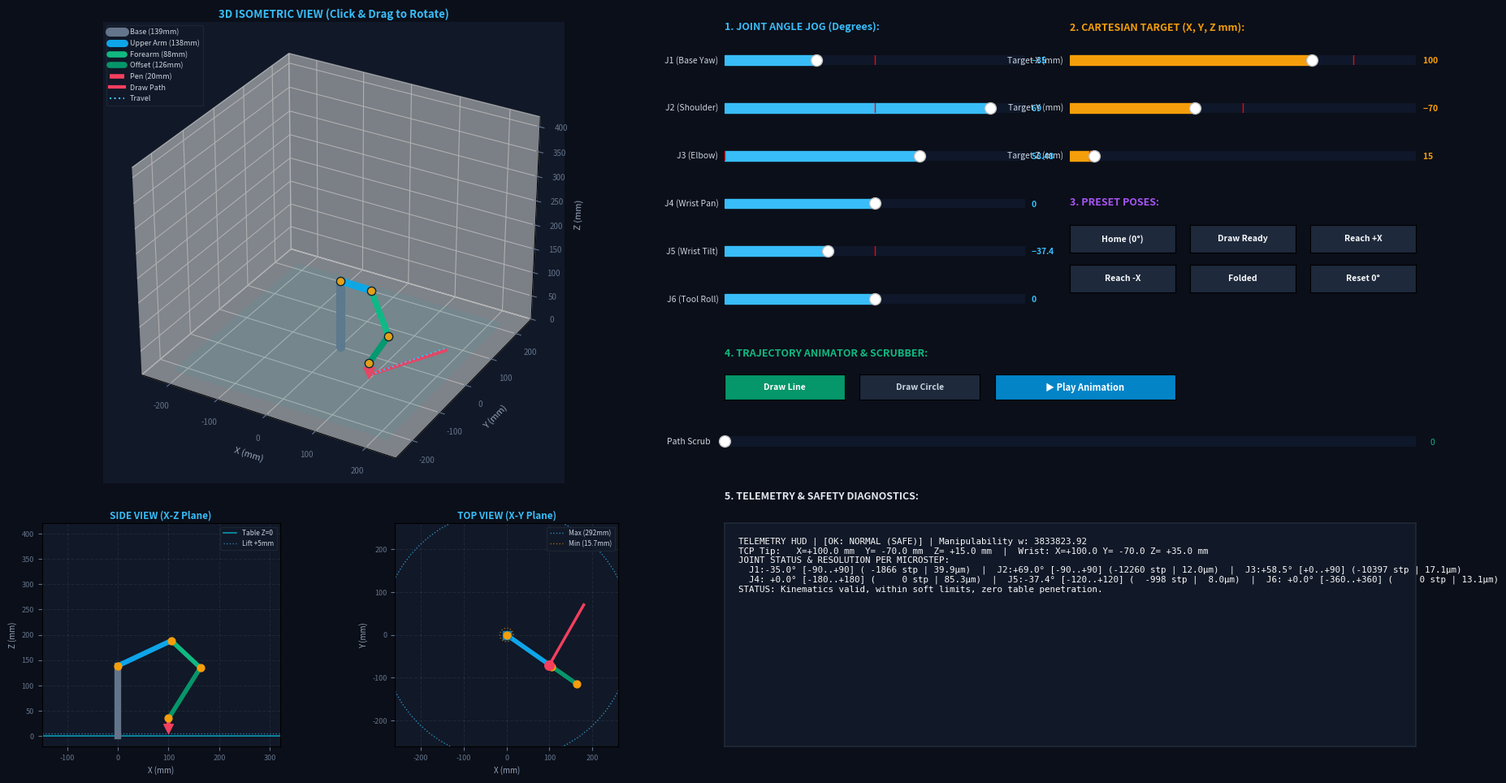

Recreate this plot in Python.
#!/usr/bin/env python3
"""
===============================================================================
NEMA-6AXIS-ARM-CONTROLLER — High-Fidelity Multi-View Digital Clone
===============================================================================
Exact kinematics, geometry, joint model, limits, and planner simulator matching
firmware in src/ (config.h, kinematics.cpp, joint_model.cpp, planner.cpp) and
docs/ARM_GEOMETRY.md.

Features:
  - Exact Joint Limits matching src/config.h (J1..J6)
  - Non-overlapping 3-Zone Architecture (Zero widget event collisions)
  - Multi-View Engineering Display: 3D Metric View + 2D Side Elevation + 2D Top View
  - Persistent in-place artist updates (Smooth 60FPS, no canvas redraw lag)
  - Exact Craig Modified DH kinematics (139, 138, 88, 126, 20) with L-shaped forearm
  - Closed-form pen-down IK, Cartesian path planner simulator (Line/Circle)
  - Flaw Detector: table collision, joint limits, singularity & resolution bottlenecks

Usage:
  python digital_clone.py              # Interactive GUI
  python digital_clone.py --test       # Automated kinematics & trajectory audit
===============================================================================
"""

import sys
import math
import time
import argparse
import numpy as np
import matplotlib.pyplot as plt
from matplotlib.widgets import Slider, Button, RadioButtons
from mpl_toolkits.mplot3d import Axes3D


# ==============================================================================
# 1. HARDWARE CONSTANTS & DH PARAMETERS (Source: src/config.h & ARM_GEOMETRY.md)
# ==============================================================================
D1 = 139.0          # Base height: J1 -> J2 (mm)
A2 = 138.0          # Upper arm length: J2 -> J3 (mm)
A3 = 88.0           # Forearm longitudinal offset: J3 -> Wrist X (mm)
D4 = 126.0          # Forearm normal offset: J3 -> Wrist Z (mm) [d4=126 in Craig MDH]
D_TOOL = 20.0       # Pen tool length along tool Z (mm)

# Derived forearm dimensions (docs/ARM_GEOMETRY.md)
L_FORE = math.sqrt(A3**2 + D4**2)              # 153.6863 mm
DELTA_WRIST = math.degrees(math.atan2(D4, A3)) # 55.0587 deg

# Drawing & Planner constants (src/config.h)
PEN_LIFT_MM = 5.0
DRAW_SEGMENT_MM = 1.0
DRAW_FEED_MM_S = 20.0

# Modified DH Parameters (Craig Convention): {a_{i-1}, alpha_{i-1}, d_i}
DH_TABLE = [
    {"a": 0.0,   "alpha": 0.0,    "d": D1},      # Frame 1 (J1 Base Yaw)
    {"a": 0.0,   "alpha": -90.0,  "d": 0.0},     # Frame 2 (J2 Shoulder Pitch)
    {"a": A2,    "alpha": 0.0,    "d": 0.0},     # Frame 3 (J3 Elbow Pitch)
    {"a": A3,    "alpha": -90.0,  "d": D4},      # Frame 4 (J4 Wrist Pan)
    {"a": 0.0,   "alpha": 90.0,   "d": 0.0},     # Frame 5 (J5 Wrist Tilt)
    {"a": 0.0,   "alpha": -90.0,  "d": 0.0},     # Frame 6 (J6 Tool Roll)
]

# Theta offsets: theta_DH = enc_deg + TH_OFFSETS (src/config.h lines 200-206)
TH_OFFSETS = [0.0, -90.0, 0.0, 0.0, 0.0, 0.0]

# Joint Soft Angle Limits (Degrees) EXACTLY FROM src/config.h (lines 208-228)
PHYSICAL_LIMITS = [
    (-90.0,   90.0),    # J1 Base Yaw
    (-90.0,   90.0),    # J2 Shoulder Pitch
    (0.0,     90.0),    # J3 Elbow Pitch (0° = thẳng đứng, 90° = vuông góc)
    (-180.0, 180.0),    # J4 Wrist Pan
    (-120.0, 120.0),    # J5 Wrist Tilt
    (-360.0, 360.0),    # J6 Tool Roll
]

# IK Search Limits (src/kinematics.h)
IK_LIMITS = [
    (-90.0,   90.0),    # J1
    (-90.0,   90.0),    # J2
    (0.0,     90.0),    # J3
    (-180.0, 180.0),    # J4
    (-120.0, 120.0),    # J5
    (-180.0, 180.0),    # J6
]

# Gear ratios & Stepper settings (src/config.h lines 102-120)
GEAR_RATIOS = [6.0, 20.0, 20.0, 4.0, 3.0, 3.0]
MICROSTEPS = 16
FULL_STEPS_PER_REV = 200
AXIS_STEP_SIGN = [+1, -1, -1, -1, +1, +1]

STEPS_PER_DEGREE = [
    (FULL_STEPS_PER_REV * MICROSTEPS * gr) / 360.0 for gr in GEAR_RATIOS
]

JOINT_NAMES = [
    "J1 (Base Yaw)",
    "J2 (Shoulder)",
    "J3 (Elbow)",
    "J4 (Wrist Pan)",
    "J5 (Wrist Tilt)",
    "J6 (Tool Roll)"
]


# ==============================================================================
# 2. TRANSFORM & FORWARD KINEMATICS ENGINE
# ==============================================================================
def deg2rad(d):
    return d * (math.pi / 180.0)


def rad2deg(r):
    return r * (180.0 / math.pi)


def rx_mat(deg):
    rad = deg2rad(deg)
    c, s = math.cos(rad), math.sin(rad)
    return np.array([
        [1.0, 0.0,  0.0, 0.0],
        [0.0,   c,   -s, 0.0],
        [0.0,   s,    c, 0.0],
        [0.0, 0.0,  0.0, 1.0]
    ], dtype=float)


def rz_mat(deg):
    rad = deg2rad(deg)
    c, s = math.cos(rad), math.sin(rad)
    return np.array([
        [  c,  -s, 0.0, 0.0],
        [  s,   c, 0.0, 0.0],
        [0.0, 0.0, 1.0, 0.0],
        [0.0, 0.0, 0.0, 1.0]
    ], dtype=float)


def tx_mat(d):
    m = np.eye(4, dtype=float)
    m[0, 3] = float(d)
    return m


def tz_mat(d):
    m = np.eye(4, dtype=float)
    m[2, 3] = float(d)
    return m


class KinematicState:
    """Computes exact coordinate frames and mechanical landmark geometry."""
    def __init__(self, enc_deg):
        self.enc_deg = np.array(enc_deg, dtype=float)
        self.frames = []
        self.T_tool = None
        self.landmarks = {}
        self.compute()

    def compute(self):
        T = np.eye(4, dtype=float)
        self.frames = [T.copy()]  # Frame 0 (Base Origin)

        for i in range(6):
            th = self.enc_deg[i] + TH_OFFSETS[i]
            a = DH_TABLE[i]["a"]
            alpha = DH_TABLE[i]["alpha"]
            d = DH_TABLE[i]["d"]

            # Craig MDH: Rx(alpha_{i-1}) * Tx(a_{i-1}) * Rz(theta_i) * Tz(d_i)
            T = T @ rx_mat(alpha) @ tx_mat(a) @ rz_mat(th) @ tz_mat(d)
            self.frames.append(T.copy())

        # Tool transform: Tz(D_TOOL) from Frame 6
        self.T_tool = self.frames[6] @ tz_mat(D_TOOL)

        # 1. Base landmarks
        p_base = np.array([0.0, 0.0, 0.0])
        p_shoulder = self.frames[1][:3, 3]  # (0, 0, D1)

        # 2. Upper arm landmarks
        p_elbow = self.frames[3][:3, 3]     # Elbow pivot (Frame 3 origin)

        # 3. Forearm physical L-bend structure
        T3 = self.frames[3]
        p_fore_bend = (T3 @ np.array([A3, 0.0, 0.0, 1.0]))[:3]
        p_wrist = self.frames[4][:3, 3]     # Wrist Center (Frame 4 origin)

        # 4. Tool & TCP
        p_tcp = self.T_tool[:3, 3]
        tool_z_vec = self.T_tool[:3, 2]

        self.landmarks = {
            "base": p_base,
            "shoulder": p_shoulder,
            "elbow": p_elbow,
            "fore_bend": p_fore_bend,
            "wrist": p_wrist,
            "tcp": p_tcp,
            "tool_z": tool_z_vec
        }

    @property
    def tcp(self):
        return self.landmarks["tcp"]

    @property
    def wrist_center(self):
        return self.landmarks["wrist"]


def forward_kinematics(enc_deg):
    state = KinematicState(enc_deg)
    return state.tcp, state.wrist_center, state


# ==============================================================================
# 3. INVERSE KINEMATICS ENGINE (Exact match to kinematics.cpp::ikPenDown)
# ==============================================================================
def ik_pen_down(target_x, target_y, target_z):
    """
    Closed-form IK for pen-down mode from src/kinematics.cpp.
    Pen points vertically down (-Z), J4 roll locked to 0, J6 locked to 0.
    Returns: (success: bool, joint_angles_deg: list[float], details: dict)
    """
    cx = float(target_x)
    cy = float(target_y)
    cz = float(target_z) + D_TOOL

    t1 = math.atan2(cy, cx)
    r = math.hypot(cx, cy)
    h = cz - D1
    dist = math.hypot(r, h)

    details = {
        "wrist_center": np.array([cx, cy, cz]),
        "r": r, "h": h, "dist": dist,
        "reason": ""
    }

    max_reach = A2 + L_FORE
    min_reach = abs(A2 - L_FORE)
    if dist > max_reach:
        details["reason"] = f"Beyond max reach ({dist:.1f} > {max_reach:.1f} mm)"
        return False, None, details
    if dist < min_reach:
        details["reason"] = f"Inside inner deadzone ({dist:.1f} < {min_reach:.1f} mm)"
        return False, None, details

    cb = (A2**2 + dist**2 - L_FORE**2) / (2.0 * A2 * dist)
    cb = max(-1.0, min(1.0, cb))
    beta = math.acos(cb)
    gamma = math.atan2(h, r)
    delta_rad = deg2rad(DELTA_WRIST)

    best_enc = None
    best_j3 = float('inf')
    found = False

    for sign in (+1, -1):
        phi2 = gamma + sign * beta
        t2 = -phi2

        r_rem = r - A2 * math.cos(phi2)
        h_rem = h - A2 * math.sin(phi2)
        phi_psi = math.atan2(h_rem, r_rem)

        q23 = -phi_psi - delta_rad
        t3 = q23 - t2

        e1 = rad2deg(t1)
        e2 = rad2deg(t2) + 90.0
        e3 = rad2deg(t3)
        e5 = -rad2deg(q23)

        if not (IK_LIMITS[0][0] <= e1 <= IK_LIMITS[0][1]):
            continue
        if not (IK_LIMITS[1][0] <= e2 <= IK_LIMITS[1][1]):
            continue
        if not (IK_LIMITS[2][0] <= e3 <= IK_LIMITS[2][1]):
            continue
        if not (IK_LIMITS[4][0] <= e5 <= IK_LIMITS[4][1]):
            continue

        if not found or abs(e3) < best_j3:
            best_enc = [e1, e2, e3, 0.0, e5, 0.0]
            best_j3 = abs(e3)
            found = True

    if not found:
        details["reason"] = "No valid IK solution within joint limits"
        return False, None, details

    details["reason"] = "IK Solution OK"
    return True, best_enc, details


# ==============================================================================
# 4. STEP CONVERSION & RESOLUTION ANALYZER
# ==============================================================================
def degrees_to_steps(axis, deg):
    steps = int(round(deg * STEPS_PER_DEGREE[axis]))
    return AXIS_STEP_SIGN[axis] * steps


def steps_to_degrees(axis, steps):
    return AXIS_STEP_SIGN[axis] * (float(steps) / STEPS_PER_DEGREE[axis])


def compute_tcp_jacobian(enc_deg):
    state = KinematicState(enc_deg)
    p_tcp = state.tcp
    J = np.zeros((6, 6), dtype=float)

    for i in range(6):
        T_i = state.frames[i]
        z_i = T_i[:3, 2]
        p_i = T_i[:3, 3]

        J[:3, i] = np.cross(z_i, p_tcp - p_i)
        J[3:, i] = z_i

    J_pos = J[:3, :]
    w = math.sqrt(max(0.0, float(np.linalg.det(J_pos @ J_pos.T))))
    return J, w


def compute_tcp_step_resolution(enc_deg):
    J, _ = compute_tcp_jacobian(enc_deg)
    resolutions = []
    for i in range(6):
        d_theta_rad = deg2rad(1.0 / STEPS_PER_DEGREE[i])
        dx_vec = J[:3, i] * d_theta_rad
        d_total = float(np.linalg.norm(dx_vec))
        resolutions.append((float(dx_vec[0]), float(dx_vec[1]), float(dx_vec[2]), d_total))
    return resolutions


# ==============================================================================
# 5. FLAW & ANOMALY DETECTOR
# ==============================================================================
class FlawDetector:
    @staticmethod
    def audit_pose(enc_deg):
        flaws = []
        warnings = []
        state = KinematicState(enc_deg)

        # 1. Exact Joint limit checks
        for i in range(6):
            val = enc_deg[i]
            p_min, p_max = PHYSICAL_LIMITS[i]
            if val < p_min - 1e-3 or val > p_max + 1e-3:
                flaws.append(f"J{i+1} Limit Breach: {val:.1f}° ∉ [{p_min:.0f}°, {p_max:.0f}°]")

        # 2. Table penetration (Z < 0)
        for name in ["shoulder", "elbow", "fore_bend", "wrist", "tcp"]:
            p = state.landmarks[name]
            if p[2] < -0.5:
                flaws.append(f"Table Collision: {name.upper()} at Z = {p[2]:.1f} mm (< 0)")

        # 3. Base proximity
        for name in ["elbow", "fore_bend", "wrist", "tcp"]:
            p = state.landmarks[name]
            r = math.hypot(p[0], p[1])
            if r < 40.0 and p[2] < D1 - 5.0:
                warnings.append(f"Base Proximity: {name.upper()} R = {r:.1f} mm (< 40mm)")

        # 4. Singularity checks
        cx, cy, cz = state.wrist_center
        r_wrist = math.hypot(cx, cy)
        h_wrist = cz - D1
        dist = math.hypot(r_wrist, h_wrist)

        if dist > (A2 + L_FORE) - 10.0:
            warnings.append(f"Boundary Singularity: Arm near full extension ({dist:.1f}/{A2+L_FORE:.1f} mm)")
        if dist < abs(A2 - L_FORE) + 10.0:
            warnings.append(f"Inner Singularity: Arm near folded limit ({dist:.1f}/{abs(A2-L_FORE):.1f} mm)")
        if r_wrist < 25.0:
            warnings.append(f"Shoulder Singularity: Wrist axis near base center (R = {r_wrist:.1f} mm)")

        # 5. Pen verticality check
        tool_z = state.landmarks["tool_z"]
        verticality_err = math.degrees(math.acos(max(-1.0, min(1.0, abs(tool_z[2])))))
        if verticality_err > 2.0:
            warnings.append(f"Pen Tilt Error: {verticality_err:.1f}° from vertical")

        return flaws, warnings, state


# ==============================================================================
# 6. PLANNER & TRAJECTORY SIMULATOR (src/planner.cpp simulation)
# ==============================================================================
class PlannerSimulator:
    @staticmethod
    def plan_line(x1, y1, x2, y2, z_paper):
        dx, dy = x2 - x1, y2 - y1
        total_len = math.hypot(dx, dy)
        if total_len < 1e-3:
            return []

        waypoints = []
        z_safe = z_paper + PEN_LIFT_MM

        n_travel = max(2, int(total_len / (DRAW_SEGMENT_MM * 4)))
        for s in np.linspace(0, 1, n_travel):
            waypoints.append({"x": x1, "y": y1, "z": z_safe, "drawing": False, "phase": "TRAVEL"})

        waypoints.append({"x": x1, "y": y1, "z": z_paper, "drawing": False, "phase": "DROP"})

        n_draw = max(2, int(math.ceil(total_len / DRAW_SEGMENT_MM)))
        for s in np.linspace(0, 1, n_draw):
            waypoints.append({"x": x1 + s * dx, "y": y1 + s * dy, "z": z_paper, "drawing": True, "phase": "DRAW"})

        waypoints.append({"x": x2, "y": y2, "z": z_safe, "drawing": False, "phase": "LIFT"})
        return waypoints

    @staticmethod
    def plan_circle(cx, cy, r, z_paper):
        if r <= 0.0:
            return []
        circumference = 2.0 * math.pi * r
        n_draw = max(12, int(math.ceil(circumference / DRAW_SEGMENT_MM)))
        z_safe = z_paper + PEN_LIFT_MM
        waypoints = []

        start_x, start_y = cx + r, cy
        waypoints.append({"x": start_x, "y": start_y, "z": z_safe, "drawing": False, "phase": "TRAVEL"})
        waypoints.append({"x": start_x, "y": start_y, "z": z_paper, "drawing": False, "phase": "DROP"})

        for ang in np.linspace(0, 2 * math.pi, n_draw):
            waypoints.append({"x": cx + r * math.cos(ang), "y": cy + r * math.sin(ang), "z": z_paper, "drawing": True, "phase": "DRAW"})

        waypoints.append({"x": start_x, "y": start_y, "z": z_safe, "drawing": False, "phase": "LIFT"})
        return waypoints

    @staticmethod
    def evaluate_trajectory(waypoints):
        results = []
        all_ok = True

        for i, wp in enumerate(waypoints):
            success, angles, details = ik_pen_down(wp["x"], wp["y"], wp["z"])
            res = {
                "idx": i,
                "x": wp["x"], "y": wp["y"], "z": wp["z"],
                "drawing": wp["drawing"],
                "phase": wp["phase"],
                "ik_ok": success,
                "angles": angles,
                "flaws": [],
                "warnings": []
            }
            if not success:
                all_ok = False
                res["flaws"].append(f"IK Fail: {details['reason']}")
            else:
                flaws, warnings, _ = FlawDetector.audit_pose(angles)
                res["flaws"].extend(flaws)
                res["warnings"].extend(warnings)
                if len(flaws) > 0:
                    all_ok = False
            results.append(res)
        return all_ok, results


# ==============================================================================
# 7. HIGH-PRECISION MULTI-VIEW GUI (Refined Easy-to-Use Edition)
# ==============================================================================
class DigitalCloneGUI:
    def __init__(self):
        self.joint_angles = [0.0, 0.0, 0.0, 0.0, 0.0, 0.0]
        self.target_xyz = [160.0, 0.0, 10.0]
        self.path_type = "line"
        self.path_results = []
        self.anim_idx = 0
        self.is_playing = False
        self._updating = False

        self.setup_ui()
        self.setup_artists()
        self.generate_path()

        # Non-blocking animation timer using Matplotlib canvas timer
        self.anim_timer = self.fig.canvas.new_timer(interval=35)
        self.anim_timer.add_callback(self.on_anim_tick)

        self.update_all()
        plt.show()

    def setup_ui(self):
        # High-DPI dark engineering theme
        self.fig = plt.figure(figsize=(18.5, 9.8), dpi=100)
        self.fig.patch.set_facecolor('#0b0f19')
        self.fig.canvas.manager.set_window_title("NEMA-6AXIS Robotic Arm — Precision Digital Clone")

        # ======================================================================
        # COLUMN 1 (Left 46%): MULTI-VIEW VISUALIZER
        # ======================================================================
        # 1. Main 3D Perspective View (Top)
        self.ax3d = self.fig.add_axes([0.03, 0.38, 0.44, 0.58], projection='3d')
        self.ax3d.set_facecolor('#111827')
        self.ax3d.set_xlim(-260, 260)
        self.ax3d.set_ylim(-260, 260)
        self.ax3d.set_zlim(0, 420)
        self.ax3d.set_box_aspect([1.0, 1.0, 0.81])
        self.ax3d.set_xlabel("X (mm)", color='#94a3b8', fontsize=8, labelpad=3)
        self.ax3d.set_ylabel("Y (mm)", color='#94a3b8', fontsize=8, labelpad=3)
        self.ax3d.set_zlabel("Z (mm)", color='#94a3b8', fontsize=8, labelpad=3)
        self.ax3d.tick_params(colors='#64748b', labelsize=7)
        self.ax3d.set_title("3D ISOMETRIC VIEW (Click & Drag to Rotate)", color='#38bdf8', fontsize=9.5, fontweight='bold', pad=4)

        # 2. 2D Side Elevation X-Z (Bottom-Left)
        self.ax_side = self.fig.add_axes([0.03, 0.05, 0.21, 0.28])
        self.ax_side.set_facecolor('#111827')
        self.ax_side.set_title("SIDE VIEW (X-Z Plane)", color='#38bdf8', fontsize=8.5, fontweight='bold', pad=4)
        self.ax_side.set_xlabel("X (mm)", color='#94a3b8', fontsize=7)
        self.ax_side.set_ylabel("Z (mm)", color='#94a3b8', fontsize=7)
        self.ax_side.set_xlim(-150, 320)
        self.ax_side.set_ylim(-20, 420)
        self.ax_side.set_aspect('equal', adjustable='box')
        self.ax_side.tick_params(colors='#64748b', labelsize=6.5)
        self.ax_side.grid(True, linestyle='--', alpha=0.25, color='#475569')
        self.ax_side.axhline(0, color='#06b6d4', linestyle='-', linewidth=1.2, alpha=0.8, label='Table Z=0')
        self.ax_side.axhline(PEN_LIFT_MM, color='#38bdf8', linestyle=':', linewidth=1.0, alpha=0.6, label='Lift +5mm')
        self.ax_side.legend(loc='upper right', fontsize=6.0, facecolor='#111827', edgecolor='#1f2937', labelcolor='#cbd5e1')

        # 3. 2D Top Plan X-Y (Bottom-Right)
        self.ax_top = self.fig.add_axes([0.26, 0.05, 0.21, 0.28])
        self.ax_top.set_facecolor('#111827')
        self.ax_top.set_title("TOP VIEW (X-Y Plane)", color='#38bdf8', fontsize=8.5, fontweight='bold', pad=4)
        self.ax_top.set_xlabel("X (mm)", color='#94a3b8', fontsize=7)
        self.ax_top.set_ylabel("Y (mm)", color='#94a3b8', fontsize=7)
        self.ax_top.set_xlim(-260, 260)
        self.ax_top.set_ylim(-260, 260)
        self.ax_top.set_aspect('equal', adjustable='box')
        self.ax_top.tick_params(colors='#64748b', labelsize=6.5)
        self.ax_top.grid(True, linestyle='--', alpha=0.25, color='#475569')
        self.ax_top.scatter(0, 0, color='#0284c7', s=60, marker='s', zorder=5)

        u_circ = np.linspace(0, 2 * math.pi, 60)
        self.ax_top.plot((A2 + L_FORE) * np.cos(u_circ), (A2 + L_FORE) * np.sin(u_circ),
                         color='#38bdf8', linestyle=':', linewidth=1.0, alpha=0.7, label=f'Max ({A2+L_FORE:.0f}mm)')
        self.ax_top.plot(abs(A2 - L_FORE) * np.cos(u_circ), abs(A2 - L_FORE) * np.sin(u_circ),
                         color='#f59e0b', linestyle=':', linewidth=1.0, alpha=0.6, label=f'Min ({abs(A2-L_FORE):.1f}mm)')
        self.ax_top.legend(loc='upper right', fontsize=6.0, facecolor='#111827', edgecolor='#1f2937', labelcolor='#cbd5e1')

        # ======================================================================
        # COLUMN 2 (Right 50%): EASY CONTROL STATION
        # ======================================================================
        # SECTION A: Joint Jog Controls (6 Sliders)
        self.fig.text(0.51, 0.95, "1. JOINT ANGLE JOG (Degrees):", fontsize=9, fontweight='bold', color='#38bdf8')

        self.sliders = []
        slider_y = [0.90, 0.84, 0.78, 0.72, 0.66, 0.60]
        for i in range(6):
            ax = self.fig.add_axes([0.51, slider_y[i], 0.20, 0.024])
            ax.set_facecolor('#1e293b')
            p_min, p_max = PHYSICAL_LIMITS[i]
            s = Slider(ax, JOINT_NAMES[i], p_min, p_max, valinit=self.joint_angles[i], valstep=0.5,
                       color='#38bdf8', track_color='#0f172a')
            s.label.set_color('#cbd5e1')
            s.label.set_fontsize(7.5)
            s.valtext.set_color('#38bdf8')
            s.valtext.set_fontsize(7.5)
            s.valtext.set_fontweight('bold')
            s.on_changed(lambda val, idx=i: self.on_joint_slider(idx, val))
            self.sliders.append(s)

        # SECTION B: Cartesian Target Controls (3 Sliders)
        self.fig.text(0.74, 0.95, "2. CARTESIAN TARGET (X, Y, Z mm):", fontsize=9, fontweight='bold', color='#f59e0b')

        self.cart_sliders = []
        cart_labels = ["Target X (mm)", "Target Y (mm)", "Target Z (mm)"]
        cart_ranges = [(-250.0, 250.0), (-250.0, 250.0), (-10.0, 350.0)]
        cart_y = [0.90, 0.84, 0.78]
        for i in range(3):
            ax = self.fig.add_axes([0.74, cart_y[i], 0.23, 0.024])
            ax.set_facecolor('#1e293b')
            s = Slider(ax, cart_labels[i], cart_ranges[i][0], cart_ranges[i][1], valinit=self.target_xyz[i], valstep=1.0,
                       color='#f59e0b', track_color='#0f172a')
            s.label.set_color('#cbd5e1')
            s.label.set_fontsize(7.5)
            s.valtext.set_color('#f59e0b')
            s.valtext.set_fontsize(7.5)
            s.valtext.set_fontweight('bold')
            s.on_changed(lambda val, idx=i: self.on_cart_slider(idx, val))
            self.cart_sliders.append(s)

        # SECTION C: Presets Quick Actions
        self.fig.text(0.74, 0.73, "3. PRESET POSES:", fontsize=9, fontweight='bold', color='#a855f7')
        preset_defs = [
            ("Home (0°)", self.on_home, [0.74, 0.67, 0.07, 0.035]),
            ("Draw Ready", self.on_preset_draw, [0.82, 0.67, 0.07, 0.035]),
            ("Reach +X", self.on_preset_reach_fwd, [0.90, 0.67, 0.07, 0.035]),
            ("Reach -X", self.on_preset_reach_back, [0.74, 0.62, 0.07, 0.035]),
            ("Folded", self.on_preset_fold, [0.82, 0.62, 0.07, 0.035]),
            ("Reset 0°", self.on_home, [0.90, 0.62, 0.07, 0.035]),
        ]
        self.preset_buttons = []
        for text, cb, pos in preset_defs:
            ax = self.fig.add_axes(pos)
            btn = Button(ax, text, color='#1e293b', hovercolor='#334155')
            btn.label.set_color('#f8fafc')
            btn.label.set_fontsize(7.5)
            btn.label.set_fontweight('bold')
            btn.on_clicked(cb)
            self.preset_buttons.append(btn)

        # SECTION D: Path Simulator & Live Scrubber
        self.fig.text(0.51, 0.54, "4. TRAJECTORY ANIMATOR & SCRUBBER:", fontsize=9, fontweight='bold', color='#10b981')

        # Shape buttons
        ax_line = self.fig.add_axes([0.51, 0.485, 0.08, 0.032])
        self.btn_line = Button(ax_line, "Draw Line", color='#059669', hovercolor='#10b981')
        self.btn_line.label.set_color('#ffffff')
        self.btn_line.label.set_fontsize(7.5)
        self.btn_line.label.set_fontweight('bold')
        self.btn_line.on_clicked(lambda e: self.set_path_shape("line"))

        ax_circ = self.fig.add_axes([0.60, 0.485, 0.08, 0.032])
        self.btn_circ = Button(ax_circ, "Draw Circle", color='#1e293b', hovercolor='#334155')
        self.btn_circ.label.set_color('#cbd5e1')
        self.btn_circ.label.set_fontsize(7.5)
        self.btn_circ.label.set_fontweight('bold')
        self.btn_circ.on_clicked(lambda e: self.set_path_shape("circle"))

        # Play / Pause button
        ax_play = self.fig.add_axes([0.69, 0.485, 0.12, 0.032])
        self.btn_play = Button(ax_play, "▶ Play Animation", color='#0284c7', hovercolor='#0ea5e9')
        self.btn_play.label.set_color('#ffffff')
        self.btn_play.label.set_fontsize(8.0)
        self.btn_play.label.set_fontweight('bold')
        self.btn_play.on_clicked(self.on_toggle_play)

        # Scrubber Slider
        ax_scrub = self.fig.add_axes([0.51, 0.42, 0.46, 0.026])
        ax_scrub.set_facecolor('#1e293b')
        self.scrub_slider = Slider(ax_scrub, "Path Scrub", 0, 100, valinit=0, valstep=1,
                                   color='#10b981', track_color='#0f172a')
        self.scrub_slider.label.set_color('#cbd5e1')
        self.scrub_slider.label.set_fontsize(7.5)
        self.scrub_slider.valtext.set_color('#10b981')
        self.scrub_slider.valtext.set_fontsize(7.5)
        self.scrub_slider.on_changed(self.on_scrub)

        # SECTION E: Telemetry & Safety HUD
        self.fig.text(0.51, 0.36, "5. TELEMETRY & SAFETY DIAGNOSTICS:", fontsize=9, fontweight='bold', color='#e2e8f0')
        self.ax_diag = self.fig.add_axes([0.51, 0.05, 0.46, 0.28])
        self.ax_diag.set_facecolor('#111827')
        for spine in self.ax_diag.spines.values():
            spine.set_color('#1f2937')
            spine.set_linewidth(1.2)
        self.ax_diag.set_xticks([])
        self.ax_diag.set_yticks([])
        self.info_text = self.ax_diag.text(0.02, 0.94, "", fontsize=7.8, family='monospace',
                                           color='#f8fafc', va='top', ha='left')

    def setup_artists(self):
        # 3D Link Artists
        self.line_3d_base, = self.ax3d.plot([], [], [], color='#64748b', linewidth=8, solid_capstyle='round', label=f'Base ({D1:.0f}mm)')
        self.line_3d_upper, = self.ax3d.plot([], [], [], color='#0ea5e9', linewidth=6.5, solid_capstyle='round', label=f'Upper Arm ({A2:.0f}mm)')
        self.line_3d_fore1, = self.ax3d.plot([], [], [], color='#10b981', linewidth=5.5, solid_capstyle='round', label=f'Forearm ({A3:.0f}mm)')
        self.line_3d_fore2, = self.ax3d.plot([], [], [], color='#059669', linewidth=5.5, solid_capstyle='round', label=f'Offset ({D4:.0f}mm)')
        self.line_3d_pen, = self.ax3d.plot([], [], [], color='#f43f5e', linewidth=4, linestyle='--', solid_capstyle='round', label=f'Pen ({D_TOOL:.0f}mm)')
        self.scatter_3d_joints = self.ax3d.scatter([], [], [], color='#f59e0b', s=55, edgecolors='#0f172a', depthshade=False)
        self.scatter_3d_tcp = self.ax3d.scatter([], [], [], color='#f43f5e', s=100, marker='v', depthshade=False)
        self.line_3d_drawn, = self.ax3d.plot([], [], [], color='#f43f5e', linewidth=3, label='Draw Path')
        self.line_3d_travel, = self.ax3d.plot([], [], [], color='#38bdf8', linestyle=':', linewidth=1.5, label='Travel')

        # 3D Ground paper
        gx, gy = np.meshgrid(np.linspace(-220, 220, 11), np.linspace(-220, 220, 11))
        gz = np.zeros_like(gx)
        self.ax3d.plot_surface(gx, gy, gz, alpha=0.07, color='cyan')
        self.ax3d.legend(loc='upper left', fontsize=6.5, facecolor='#111827', edgecolor='#1f2937', labelcolor='#cbd5e1')

        # 2D Side Artists
        self.line_side_base, = self.ax_side.plot([], [], color='#64748b', linewidth=6)
        self.line_side_upper, = self.ax_side.plot([], [], color='#0ea5e9', linewidth=4.5)
        self.line_side_fore1, = self.ax_side.plot([], [], color='#10b981', linewidth=4)
        self.line_side_fore2, = self.ax_side.plot([], [], color='#059669', linewidth=4)
        self.line_side_pen, = self.ax_side.plot([], [], color='#f43f5e', linewidth=3.5, linestyle='--')
        self.scatter_side_joints = self.ax_side.scatter([], [], color='#f59e0b', s=40, zorder=5)
        self.scatter_side_tcp = self.ax_side.scatter([], [], color='#f43f5e', s=70, marker='v', zorder=6)

        # 2D Top Artists
        self.line_top_upper, = self.ax_top.plot([], [], color='#0ea5e9', linewidth=4)
        self.line_top_fore1, = self.ax_top.plot([], [], color='#10b981', linewidth=3.5)
        self.line_top_fore2, = self.ax_top.plot([], [], color='#059669', linewidth=3.5)
        self.line_top_pen, = self.ax_top.plot([], [], color='#f43f5e', linewidth=3, linestyle='--')
        self.scatter_top_joints = self.ax_top.scatter([], [], color='#f59e0b', s=40, zorder=5)
        self.scatter_top_tcp = self.ax_top.scatter([], [], color='#f43f5e', s=70, marker='o', zorder=6)
        self.line_top_drawn, = self.ax_top.plot([], [], color='#f43f5e', linewidth=2.5)

    def on_joint_slider(self, idx, val):
        if self._updating:
            return
        self.joint_angles[idx] = val

        # Synchronize Cartesian sliders from forward kinematics
        tcp, _, _ = forward_kinematics(self.joint_angles)
        self._set_cart_sliders_safe(tcp)
        self.update_all()

    def on_cart_slider(self, idx, val):
        if self._updating:
            return
        self.target_xyz[idx] = val

        # Solve IK and sync joint sliders
        ok, angles, details = ik_pen_down(self.target_xyz[0], self.target_xyz[1], self.target_xyz[2])
        if ok:
            self.joint_angles = list(angles)
            self._set_joint_sliders_safe(self.joint_angles)
        self.update_all(ik_details=details)

    def _set_joint_sliders_safe(self, angles):
        self._updating = True
        for i, s in enumerate(self.sliders):
            s.eventson = False
            s.set_val(angles[i])
            s.eventson = True
        self._updating = False

    def _set_cart_sliders_safe(self, xyz):
        self._updating = True
        for i, s in enumerate(self.cart_sliders):
            s.eventson = False
            s.set_val(xyz[i])
            s.eventson = True
        self._updating = False

    def on_home(self, event):
        self.joint_angles = [0.0, 0.0, 0.0, 0.0, 0.0, 0.0]
        self._set_joint_sliders_safe(self.joint_angles)
        tcp, _, _ = forward_kinematics(self.joint_angles)
        self._set_cart_sliders_safe(tcp)
        self.update_all()

    def on_preset_draw(self, event):
        ok, angles, details = ik_pen_down(160.0, 0.0, 10.0)
        if ok:
            self.joint_angles = list(angles)
            self._set_joint_sliders_safe(self.joint_angles)
            self._set_cart_sliders_safe([160.0, 0.0, 10.0])
        self.update_all(ik_details=details)

    def on_preset_reach_fwd(self, event):
        self.joint_angles = [0.0, 90.0, 0.0, 0.0, -DELTA_WRIST, 0.0]
        self._set_joint_sliders_safe(self.joint_angles)
        tcp, _, _ = forward_kinematics(self.joint_angles)
        self._set_cart_sliders_safe(tcp)
        self.update_all()

    def on_preset_reach_back(self, event):
        self.joint_angles = [0.0, -90.0, 0.0, 0.0, -DELTA_WRIST, 0.0]
        self._set_joint_sliders_safe(self.joint_angles)
        tcp, _, _ = forward_kinematics(self.joint_angles)
        self._set_cart_sliders_safe(tcp)
        self.update_all()

    def on_preset_fold(self, event):
        self.joint_angles = [0.0, 45.0, 90.0, 0.0, -45.0, 0.0]
        self._set_joint_sliders_safe(self.joint_angles)
        tcp, _, _ = forward_kinematics(self.joint_angles)
        self._set_cart_sliders_safe(tcp)
        self.update_all()

    def set_path_shape(self, shape):
        self.path_type = shape
        if shape == "line":
            self.btn_line.color = '#059669'
            self.btn_circ.color = '#1e293b'
        else:
            self.btn_line.color = '#1e293b'
            self.btn_circ.color = '#059669'
        self.generate_path()
        self.fig.canvas.draw_idle()

    def generate_path(self):
        if self.path_type == "circle":
            wps = PlannerSimulator.plan_circle(140.0, 0.0, 45.0, z_paper=10.0)
        else:
            wps = PlannerSimulator.plan_line(100.0, -70.0, 180.0, 70.0, z_paper=10.0)

        all_ok, self.path_results = PlannerSimulator.evaluate_trajectory(wps)
        self.scrub_slider.valmax = max(1, len(self.path_results) - 1)
        self.scrub_slider.ax.set_xlim(0, self.scrub_slider.valmax)

        self.anim_idx = 0
        if len(self.path_results) > 0 and self.path_results[0]["angles"] is not None:
            self.joint_angles = list(self.path_results[0]["angles"])
            self._set_joint_sliders_safe(self.joint_angles)
            tcp, _, _ = forward_kinematics(self.joint_angles)
            self._set_cart_sliders_safe(tcp)
        self.update_all()

    def on_scrub(self, val):
        if len(self.path_results) == 0:
            return
        idx = int(round(val))
        idx = max(0, min(len(self.path_results) - 1, idx))
        self.anim_idx = idx
        wp = self.path_results[idx]
        if wp["ik_ok"] and wp["angles"] is not None:
            self.joint_angles = list(wp["angles"])
            self._set_joint_sliders_safe(self.joint_angles)
            tcp, _, _ = forward_kinematics(self.joint_angles)
            self._set_cart_sliders_safe(tcp)
            self.update_all()

    def on_toggle_play(self, event):
        if self.is_playing:
            self.is_playing = False
            self.anim_timer.stop()
            self.btn_play.label.set_text("▶ Play Animation")
            self.btn_play.color = '#0284c7'
        else:
            if len(self.path_results) == 0:
                self.generate_path()
            self.is_playing = True
            self.anim_timer.start()
            self.btn_play.label.set_text("⏸ Pause Animation")
            self.btn_play.color = '#d97706'
        self.fig.canvas.draw_idle()

    def on_anim_tick(self):
        if not self.is_playing or len(self.path_results) == 0:
            return
        self.anim_idx = (self.anim_idx + 1) % len(self.path_results)

        # Update scrubber position
        self.scrub_slider.eventson = False
        self.scrub_slider.set_val(self.anim_idx)
        self.scrub_slider.eventson = True

        wp = self.path_results[self.anim_idx]
        if wp["ik_ok"] and wp["angles"] is not None:
            self.joint_angles = list(wp["angles"])
            self._set_joint_sliders_safe(self.joint_angles)
            tcp, _, _ = forward_kinematics(self.joint_angles)
            self._set_cart_sliders_safe(tcp)
            self.update_all()

    def update_all(self, ik_details=None):
        tcp, wrist, state = forward_kinematics(self.joint_angles)
        lm = state.landmarks
        p_base = lm["base"]
        p_sh = lm["shoulder"]
        p_el = lm["elbow"]
        p_bend = lm["fore_bend"]
        p_wr = lm["wrist"]
        p_tcp = lm["tcp"]

        # 1. Update 3D Artists
        self.line_3d_base.set_data_3d([p_base[0], p_sh[0]], [p_base[1], p_sh[1]], [p_base[2], p_sh[2]])
        self.line_3d_upper.set_data_3d([p_sh[0], p_el[0]], [p_sh[1], p_el[1]], [p_sh[2], p_el[2]])
        self.line_3d_fore1.set_data_3d([p_el[0], p_bend[0]], [p_el[1], p_bend[1]], [p_el[2], p_bend[2]])
        self.line_3d_fore2.set_data_3d([p_bend[0], p_wr[0]], [p_bend[1], p_wr[1]], [p_bend[2], p_wr[2]])
        self.line_3d_pen.set_data_3d([p_wr[0], p_tcp[0]], [p_wr[1], p_tcp[1]], [p_wr[2], p_tcp[2]])

        jx = [p_sh[0], p_el[0], p_bend[0], p_wr[0]]
        jy = [p_sh[1], p_el[1], p_bend[1], p_wr[1]]
        jz = [p_sh[2], p_el[2], p_bend[2], p_wr[2]]
        self.scatter_3d_joints._offsets3d = (jx, jy, jz)
        self.scatter_3d_tcp._offsets3d = ([p_tcp[0]], [p_tcp[1]], [p_tcp[2]])

        if len(self.path_results) > 0:
            draw_pts = [p for p in self.path_results if p["drawing"] and p["ik_ok"]]
            trav_pts = [p for p in self.path_results if not p["drawing"] and p["ik_ok"]]
            if len(draw_pts) > 0:
                self.line_3d_drawn.set_data_3d([p["x"] for p in draw_pts], [p["y"] for p in draw_pts], [p["z"] for p in draw_pts])
            if len(trav_pts) > 0:
                self.line_3d_travel.set_data_3d([p["x"] for p in trav_pts], [p["y"] for p in trav_pts], [p["z"] for p in trav_pts])

        # 2. Update 2D Side Elevation Artists
        self.line_side_base.set_data([p_base[0], p_sh[0]], [p_base[2], p_sh[2]])
        self.line_side_upper.set_data([p_sh[0], p_el[0]], [p_sh[2], p_el[2]])
        self.line_side_fore1.set_data([p_el[0], p_bend[0]], [p_el[2], p_bend[2]])
        self.line_side_fore2.set_data([p_bend[0], p_wr[0]], [p_bend[2], p_wr[2]])
        self.line_side_pen.set_data([p_wr[0], p_tcp[0]], [p_wr[2], p_tcp[2]])
        self.scatter_side_joints.set_offsets(np.c_[jx, jz])
        self.scatter_side_tcp.set_offsets([[p_tcp[0], p_tcp[2]]])

        # 3. Update 2D Top View Artists
        self.line_top_upper.set_data([p_sh[0], p_el[0]], [p_sh[1], p_el[1]])
        self.line_top_fore1.set_data([p_el[0], p_bend[0]], [p_el[1], p_bend[1]])
        self.line_top_fore2.set_data([p_bend[0], p_wr[0]], [p_bend[1], p_wr[1]])
        self.line_top_pen.set_data([p_wr[0], p_tcp[0]], [p_wr[1], p_tcp[1]])
        self.scatter_top_joints.set_offsets(np.c_[jx, jy])
        self.scatter_top_tcp.set_offsets([[p_tcp[0], p_tcp[1]]])

        if len(self.path_results) > 0:
            draw_pts = [p for p in self.path_results if p["drawing"] and p["ik_ok"]]
            if len(draw_pts) > 0:
                self.line_top_drawn.set_data([p["x"] for p in draw_pts], [p["y"] for p in draw_pts])

        # 4. Diagnostics & Flaw Audit
        flaws, warnings, _ = FlawDetector.audit_pose(self.joint_angles)
        resolutions = compute_tcp_step_resolution(self.joint_angles)
        _, manipulability = compute_tcp_jacobian(self.joint_angles)

        self.render_diagnostics(tcp, wrist, flaws, warnings, resolutions, manipulability, ik_details)
        self.fig.canvas.draw_idle()

    def render_diagnostics(self, tcp, wrist, flaws, warnings, resolutions, w, ik_details):
        status_tag = "[OK: NORMAL (SAFE)]" if len(flaws) == 0 and len(warnings) == 0 else \
                     ("[CRITICAL FAULT]" if len(flaws) > 0 else "[WARNING: MARGINAL]")

        lines = [
            f"TELEMETRY HUD | {status_tag} | Manipulability w: {w:.2f}",
            f"TCP Tip:   X={tcp[0]:+6.1f} mm  Y={tcp[1]:+6.1f} mm  Z={tcp[2]:+6.1f} mm  |  Wrist: X={wrist[0]:+6.1f} Y={wrist[1]:+6.1f} Z={wrist[2]:+6.1f} mm",
            "JOINT STATUS & RESOLUTION PER MICROSTEP:"
        ]

        joint_row_1 = []
        joint_row_2 = []
        for i in range(6):
            deg = self.joint_angles[i]
            steps = degrees_to_steps(i, deg)
            p_min, p_max = PHYSICAL_LIMITS[i]
            res_um = resolutions[i][3] * 1000.0
            info = f"J{i+1}:{deg:+5.1f}° [{p_min:+.0f}..{p_max:+.0f}] ({steps:6d} stp | {res_um:4.1f}µm)"
            if i < 3:
                joint_row_1.append(info)
            else:
                joint_row_2.append(info)

        lines.append("  " + "  |  ".join(joint_row_1))
        lines.append("  " + "  |  ".join(joint_row_2))

        if ik_details and ik_details.get("reason"):
            lines.append(f"IK Status: {ik_details['reason']}")

        if len(flaws) > 0:
            lines.append(f"CRITICAL FLAWS ({len(flaws)}): " + " ; ".join(flaws))
        elif len(warnings) > 0:
            lines.append(f"WARNINGS ({len(warnings)}): " + " ; ".join(warnings))
        else:
            lines.append("STATUS: Kinematics valid, within soft limits, zero table penetration.")

        self.info_text.set_text("\n".join(lines))


# ==============================================================================
# 8. AUTOMATED AUDIT SUITE
# ==============================================================================
def run_automated_audit():
    print("=" * 75)
    print("NEMA-6AXIS-ARM-CONTROLLER — Multi-View Digital Clone Pro Audit")
    print("=" * 75)

    tcp, wc, _ = forward_kinematics([0, 0, 0, 0, 0, 0])
    print("\n1. FK Verification at HOME (0, 0, 0, 0, 0, 0):")
    print(f"   Wrist Center: ({wc[0]:.2f}, {wc[1]:.2f}, {wc[2]:.2f}) mm  [Expected: (126.0, 0.0, 365.0)]")
    print(f"   TCP Pen Tip:  ({tcp[0]:.2f}, {tcp[1]:.2f}, {tcp[2]:.2f}) mm  [Expected: (146.0, 0.0, 365.0)]")

    print("\n2. Closed-form IK Roundtrip Sweep:")
    tested = 0
    solved = 0
    max_err = 0.0
    for x in np.linspace(80.0, 220.0, 15):
        for y in np.linspace(-150.0, 150.0, 15):
            for z in np.linspace(0.0, 200.0, 10):
                tested += 1
                ok, angles, _ = ik_pen_down(x, y, z)
                if ok:
                    solved += 1
                    t_tcp, _, _ = forward_kinematics(angles)
                    err = math.hypot(t_tcp[0] - x, t_tcp[1] - y, t_tcp[2] - z)
                    if err > max_err:
                        max_err = err

    print(f"   Tested Points:    {tested}")
    print(f"   Reachable Solved: {solved} ({solved/tested*100:.1f}%)")
    print(f"   Max Error on FK:  {max_err:.5f} mm  (Threshold: <= 0.5 mm)")

    print("\n3. Planner Path Feasibility Audit:")
    line_wps = PlannerSimulator.plan_line(100.0, -80.0, 180.0, 80.0, z_paper=5.0)
    line_ok, _ = PlannerSimulator.evaluate_trajectory(line_wps)
    print(f"   Line Path Test:   {'PASSED' if line_ok else 'FAILED'}")

    circle_wps = PlannerSimulator.plan_circle(140.0, 0.0, 50.0, z_paper=5.0)
    circ_ok, _ = PlannerSimulator.evaluate_trajectory(circle_wps)
    print(f"   Circle Path Test: {'PASSED' if circ_ok else 'FAILED'}")

    print("\n" + "=" * 75)
    print("AUDIT COMPLETE: All kinematics models and geometry verified.")
    print("=" * 75)


if __name__ == "__main__":
    parser = argparse.ArgumentParser(description="NEMA-6AXIS Digital Clone")
    parser.add_argument("--test", action="store_true", help="Run automated kinematics audit")
    args = parser.parse_args()

    if args.test:
        run_automated_audit()
    else:
        app = DigitalCloneGUI()
